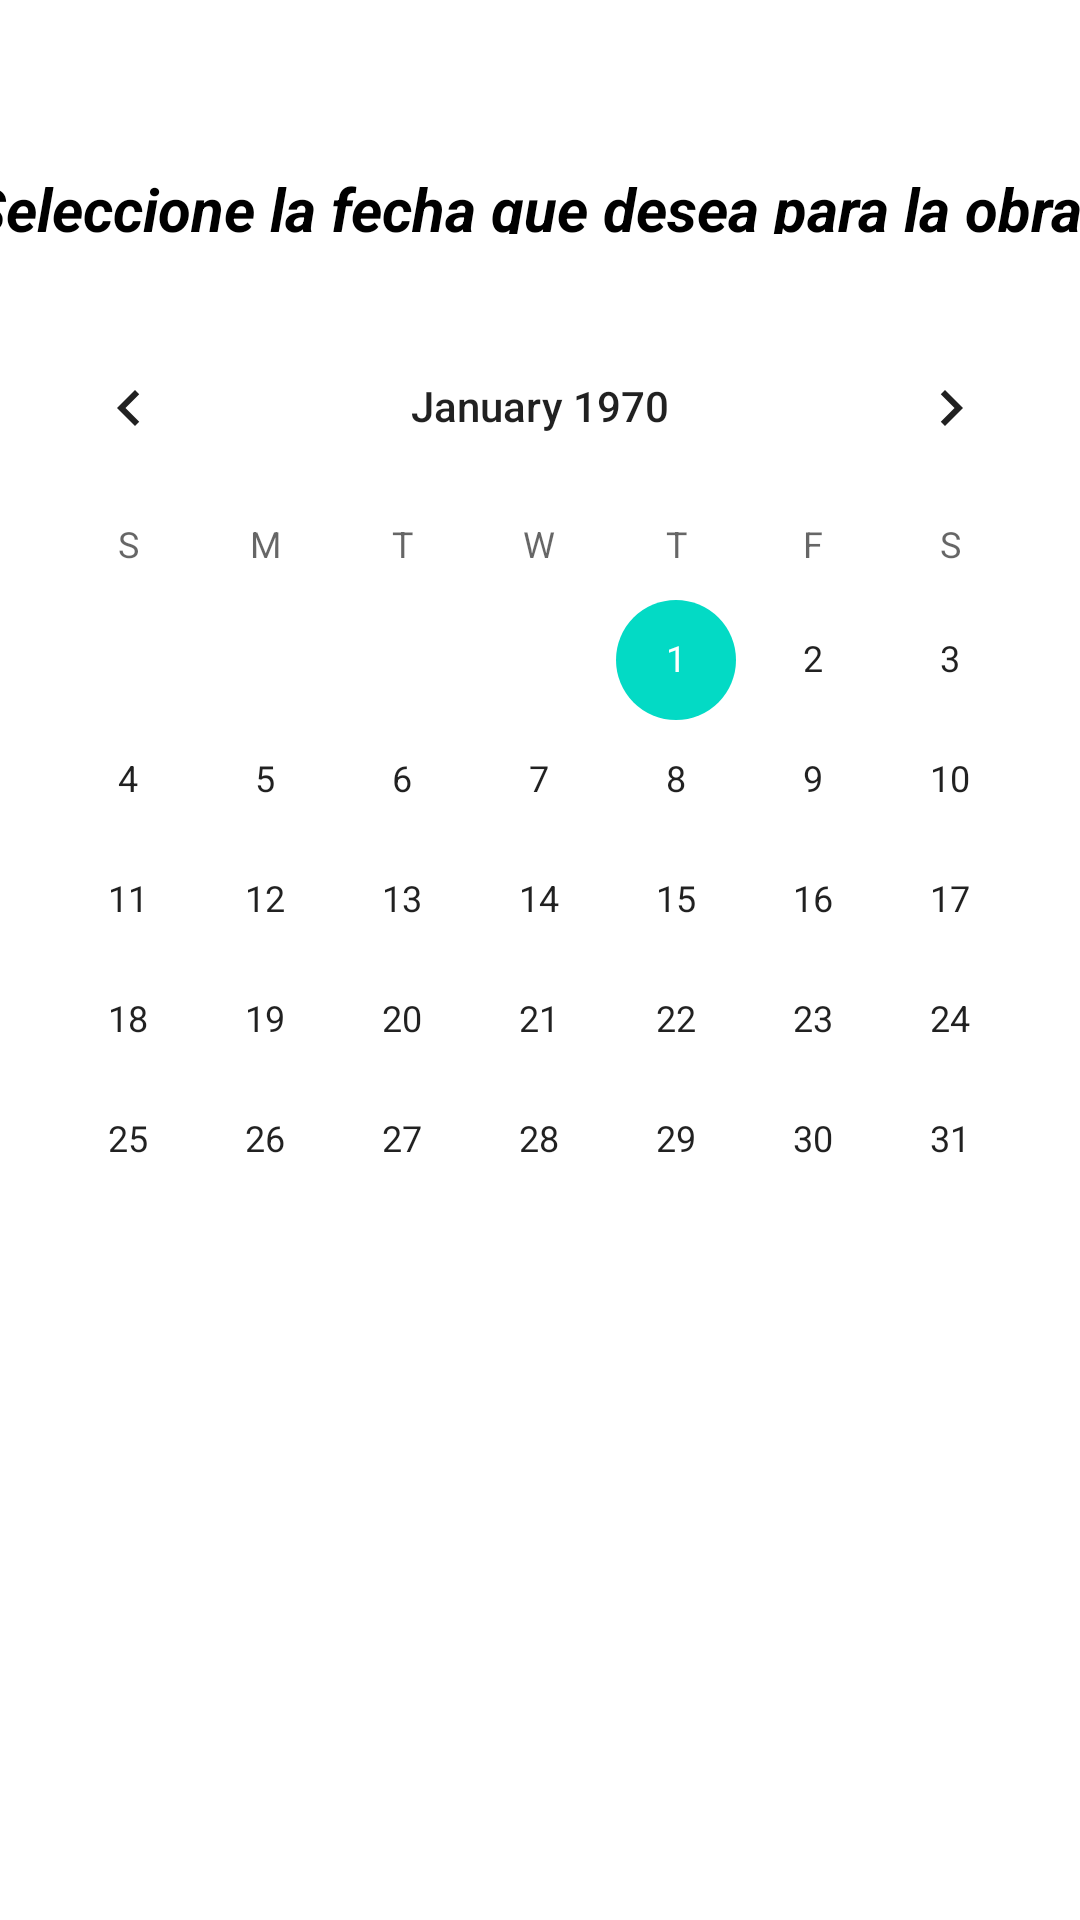

Layout XML and referenced resources for this Android screen:
<!-- AndroidManifest.xml: application theme Theme.PruebaTeatro -->
<!-- res/layout/calendario_layout.xml -->
<?xml version="1.0" encoding="utf-8"?>
<androidx.constraintlayout.widget.ConstraintLayout xmlns:android="http://schemas.android.com/apk/res/android"
    xmlns:app="http://schemas.android.com/apk/res-auto"
    xmlns:tools="http://schemas.android.com/tools"
    android:layout_width="match_parent"
    android:layout_height="match_parent">

    <androidx.recyclerview.widget.RecyclerView
        android:id="@+id/recylerViewObrasActivas"
        android:layout_width="0dp"
        android:layout_height="139dp"
        android:layout_marginTop="12dp"
        app:layout_constraintEnd_toEndOf="parent"
        app:layout_constraintHorizontal_bias="0.0"
        app:layout_constraintStart_toStartOf="parent"
        app:layout_constraintTop_toBottomOf="@+id/calendarObras" />

    <CalendarView
        android:id="@+id/calendarObras"
        android:layout_width="0dp"
        android:layout_height="360dp"
        android:layout_marginTop="24dp"
        app:layout_constraintEnd_toEndOf="parent"
        app:layout_constraintHorizontal_bias="0.0"
        app:layout_constraintStart_toStartOf="parent"
        app:layout_constraintTop_toBottomOf="@+id/textViewTextoCalen" />

    <TextView
        android:id="@+id/textViewTextoCalen"
        android:layout_width="382dp"
        android:layout_height="22dp"
        android:layout_marginTop="56dp"
        android:text="Seleccione la fecha que desea para la obra"
        android:textColor="#000000"
        android:textSize="20dp"
        android:textStyle="bold|italic"
        app:layout_constraintEnd_toEndOf="parent"
        app:layout_constraintHorizontal_bias="0.482"
        app:layout_constraintStart_toStartOf="parent"
        app:layout_constraintTop_toTopOf="parent" />

</androidx.constraintlayout.widget.ConstraintLayout>
<!-- resources referenced by this layout -->
<resources>
  <style name="Theme.PruebaTeatro" parent="Theme.MaterialComponents.DayNight.DarkActionBar">
          
          <item name="colorPrimary">@color/purple_500</item>
          <item name="colorPrimaryVariant">@color/purple_700</item>
          <item name="colorOnPrimary">@color/white</item>
          
          <item name="colorSecondary">@color/teal_200</item>
          <item name="colorSecondaryVariant">@color/teal_700</item>
          <item name="colorOnSecondary">@color/black</item>
          
          <item name="android:statusBarColor" tools:targetApi="l">?attr/colorPrimaryVariant</item>
          
      </style>
  <!-- not gathered from this repository: default colours our renderer supplied (Android Studio template values) -->
  <color name="purple_500">#FF6200EE</color>
  <color name="purple_700">#FF3700B3</color>
  <color name="teal_200">#FF03DAC5</color>
  <color name="teal_700">#FF018786</color>
  <color name="black">#FF000000</color>
  <color name="white">#FFFFFFFF</color>
</resources>
